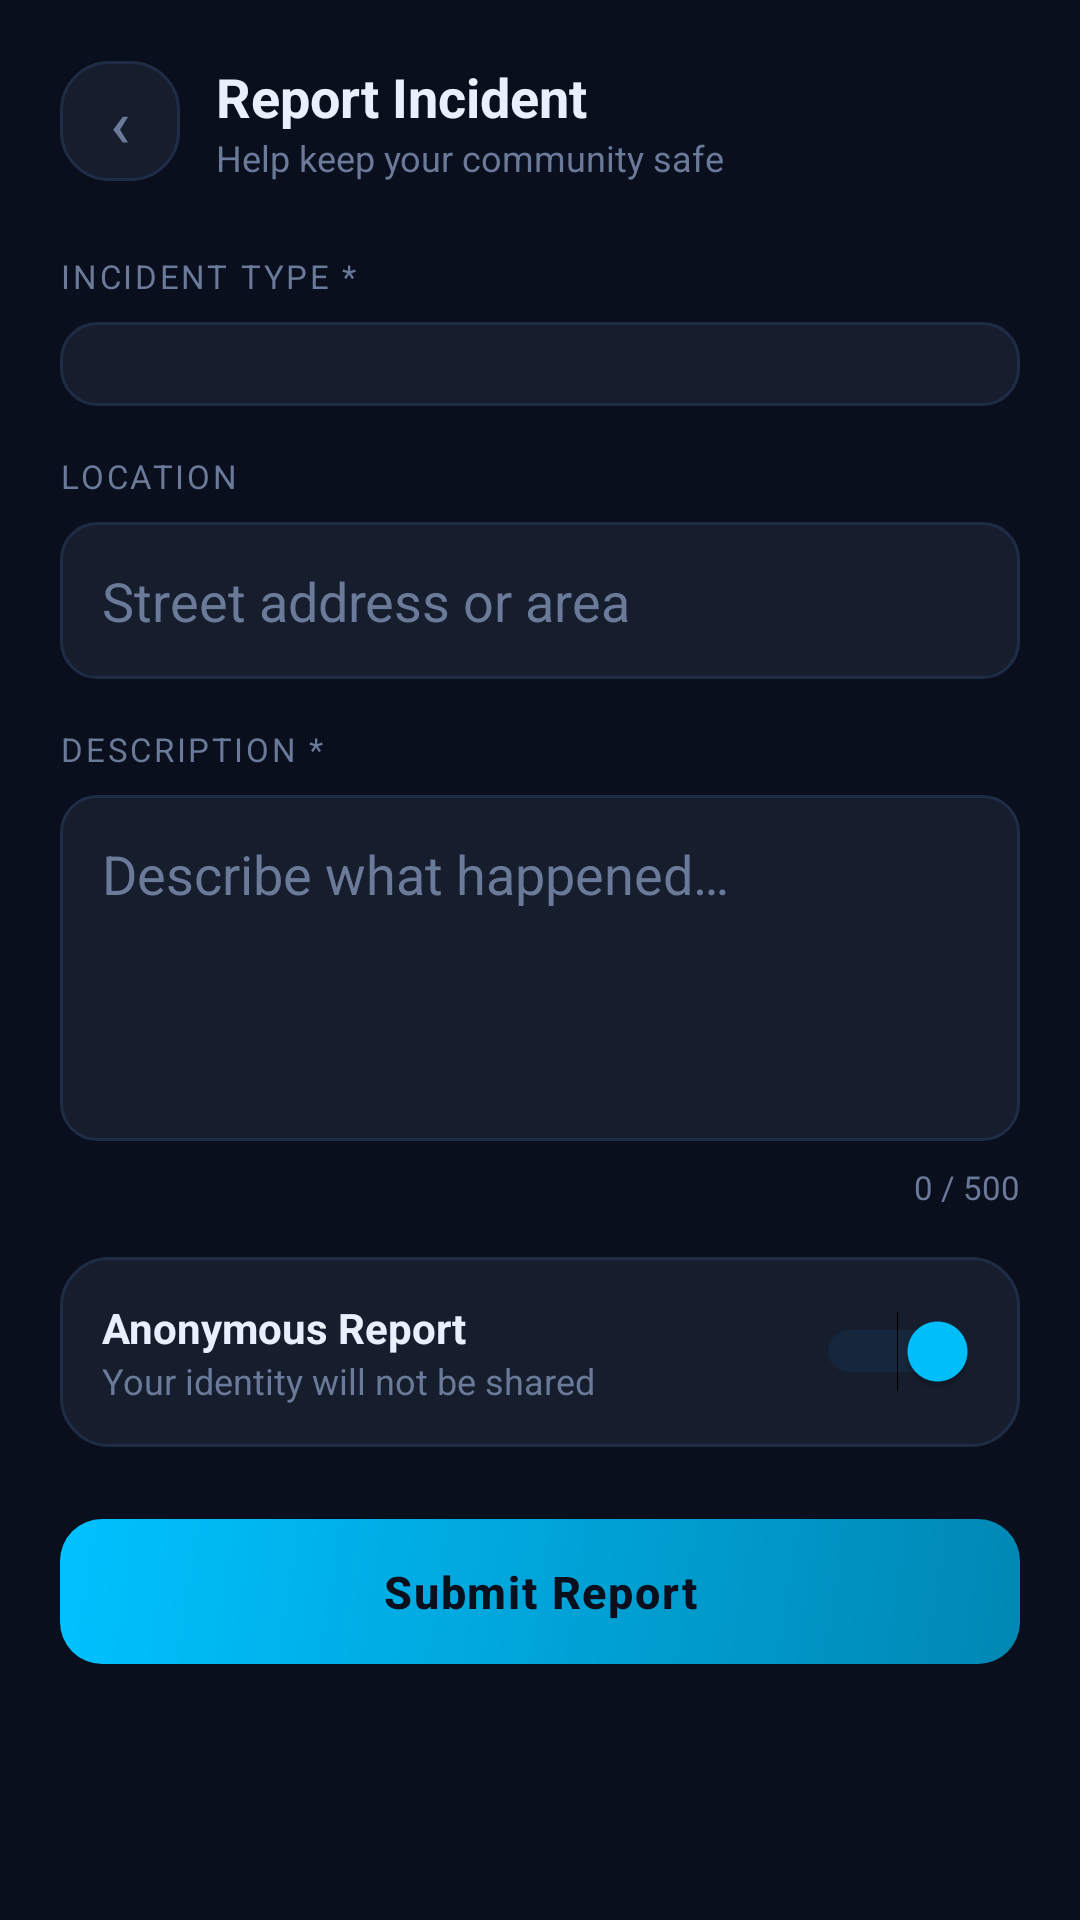

Layout XML and referenced resources for this Android screen:
<!-- AndroidManifest.xml: application theme Theme.SafeZoneSA -->
<!-- res/layout/activity_submit_incident.xml -->
<?xml version="1.0" encoding="utf-8"?>
<ScrollView xmlns:android="http://schemas.android.com/apk/res/android"
    android:layout_width="match_parent"
    android:layout_height="match_parent"
    android:background="@color/sz_bg"
    android:fillViewport="true">

    <LinearLayout
        android:layout_width="match_parent"
        android:layout_height="wrap_content"
        android:orientation="vertical"
        android:padding="20dp">

        
        <LinearLayout
            android:layout_width="match_parent"
            android:layout_height="wrap_content"
            android:orientation="horizontal"
            android:gravity="center_vertical"
            android:layout_marginBottom="24dp">
            <Button
                android:id="@+id/btnBack"
                android:layout_width="40dp"
                android:layout_height="40dp"
                android:text="‹"
                android:textColor="@color/sz_muted"
                android:textSize="22sp"
                android:background="@drawable/bg_card"
                android:padding="0dp"
                android:layout_marginEnd="12dp"/>
            <LinearLayout
                android:layout_width="0dp"
                android:layout_height="wrap_content"
                android:layout_weight="1"
                android:orientation="vertical">
                <TextView
                    android:layout_width="wrap_content"
                    android:layout_height="wrap_content"
                    android:text="Report Incident"
                    android:textColor="@color/sz_text"
                    android:textSize="18sp"
                    android:textStyle="bold"/>
                <TextView
                    android:layout_width="wrap_content"
                    android:layout_height="wrap_content"
                    android:text="Help keep your community safe"
                    android:textColor="@color/sz_muted"
                    android:textSize="12sp"/>
            </LinearLayout>
        </LinearLayout>

        
        <TextView android:layout_width="match_parent" android:layout_height="wrap_content"
            android:text="INCIDENT TYPE *" android:textColor="@color/sz_muted"
            android:textSize="11sp" android:letterSpacing="0.08" android:layout_marginBottom="8dp"/>

        <Spinner
            android:id="@+id/spinnerType"
            android:layout_width="match_parent"
            android:layout_height="wrap_content"
            android:background="@drawable/bg_input"
            android:paddingStart="14dp"
            android:paddingEnd="14dp"
            android:paddingTop="14dp"
            android:paddingBottom="14dp"
            android:layout_marginBottom="16dp"
            android:spinnerMode="dropdown"/>

        
        <TextView android:layout_width="match_parent" android:layout_height="wrap_content"
            android:text="LOCATION" android:textColor="@color/sz_muted"
            android:textSize="11sp" android:letterSpacing="0.08" android:layout_marginBottom="8dp"/>

        <EditText
            android:id="@+id/edtLocation"
            android:layout_width="match_parent"
            android:layout_height="wrap_content"
            android:hint="@string/location_hint"
            android:inputType="text"
            android:background="@drawable/bg_input"
            android:textColor="@color/sz_text"
            android:textColorHint="@color/sz_muted"
            android:padding="14dp"
            android:layout_marginBottom="16dp"/>

        
        <TextView android:layout_width="match_parent" android:layout_height="wrap_content"
            android:text="DESCRIPTION *" android:textColor="@color/sz_muted"
            android:textSize="11sp" android:letterSpacing="0.08" android:layout_marginBottom="8dp"/>

        <EditText
            android:id="@+id/edtDesc"
            android:layout_width="match_parent"
            android:layout_height="wrap_content"
            android:hint="@string/description_hint"
            android:inputType="textMultiLine"
            android:minLines="4"
            android:maxLength="500"
            android:gravity="top"
            android:background="@drawable/bg_input"
            android:textColor="@color/sz_text"
            android:textColorHint="@color/sz_muted"
            android:padding="14dp"
            android:layout_marginBottom="8dp"/>


        <TextView
            android:id="@+id/tvCharCount"
            android:layout_width="match_parent"
            android:layout_height="wrap_content"
            android:text="0 / 500"
            android:textColor="@color/sz_muted"
            android:textSize="11sp"
            android:gravity="end"
            android:layout_marginBottom="16dp"/>

        
        <LinearLayout
            android:layout_width="match_parent"
            android:layout_height="wrap_content"
            android:background="@drawable/bg_card"
            android:orientation="horizontal"
            android:gravity="center_vertical"
            android:padding="14dp"
            android:layout_marginBottom="24dp">
            <LinearLayout
                android:layout_width="0dp"
                android:layout_height="wrap_content"
                android:layout_weight="1"
                android:orientation="vertical">
                <TextView android:layout_width="wrap_content" android:layout_height="wrap_content"
                    android:text="Anonymous Report"
                    android:textColor="@color/sz_text" android:textSize="14sp" android:textStyle="bold"/>
                <TextView android:layout_width="wrap_content" android:layout_height="wrap_content"
                    android:text="Your identity will not be shared"
                    android:textColor="@color/sz_muted" android:textSize="12sp"/>
            </LinearLayout>
            <Switch
                android:id="@+id/switchAnonymous"
                android:layout_width="wrap_content"
                android:layout_height="wrap_content"
                android:checked="true"
                android:thumbTint="@color/sz_accent"
                android:trackTint="@color/sz_shield"/>
        </LinearLayout>

        <Button
            android:id="@+id/btnSubmit"
            android:layout_width="match_parent"
            android:layout_height="wrap_content"
            android:text="@string/submit"
            style="@style/Widget.SafeZone.Button.Primary"/>

        <Space android:layout_width="0dp" android:layout_height="24dp"/>

    </LinearLayout>
</ScrollView>
<!-- resources referenced by this layout -->
<resources>
  <color name="sz_accent">#00C2FF</color>
  <color name="sz_bg">#0A0F1E</color>
  <color name="sz_muted">#6B7A99</color>
  <color name="sz_shield">#1A3A5C</color>
  <color name="sz_text">#E8F0FE</color>
  <!-- drawable bg_card (drawable) -->
  <?xml version="1.0" encoding="utf-8"?>
  <shape xmlns:android="http://schemas.android.com/apk/res/android"
      android:shape="rectangle">
      <solid android:color="@color/sz_card"/>
      <stroke android:width="1dp" android:color="@color/sz_border"/>
      <corners android:radius="16dp"/>
  </shape>
  <!-- drawable bg_input (drawable) -->
  <?xml version="1.0" encoding="utf-8"?>
  <shape xmlns:android="http://schemas.android.com/apk/res/android"
      android:shape="rectangle">
      <solid android:color="@color/sz_card"/>
      <stroke android:width="1dp" android:color="@color/sz_border"/>
      <corners android:radius="12dp"/>
  </shape>
  <string name="description_hint">Describe what happened…</string>
  <string name="location_hint">Street address or area</string>
  <string name="submit">Submit Report</string>
  <style name="Widget.SafeZone.Button.Primary" parent="Widget.Material3.Button">
          <item name="android:background">@drawable/bg_button_primary</item>
          <item name="android:textColor">@color/sz_bg</item>
          <item name="android:textSize">15sp</item>
          <item name="android:textStyle">bold</item>
          <item name="android:paddingTop">14dp</item>
          <item name="android:paddingBottom">14dp</item>
          <item name="backgroundTint">@null</item>
          <item name="android:letterSpacing">0.04</item>
      </style>
  <style name="Theme.SafeZoneSA" parent="Theme.Material3.Dark.NoActionBar">
          <item name="colorPrimary">@color/sz_accent</item>
          <item name="colorOnPrimary">@color/sz_bg</item>
          <item name="colorPrimaryContainer">@color/sz_shield</item>
          <item name="colorSurface">@color/sz_surface</item>
          <item name="colorOnSurface">@color/sz_text</item>
          <item name="android:windowBackground">@color/sz_bg</item>
          <item name="android:statusBarColor">@color/sz_bg</item>
          <item name="android:navigationBarColor">@color/sz_surface</item>
          <item name="android:textColorPrimary">@color/sz_text</item>
          <item name="android:textColorHint">@color/sz_muted</item>
          <item name="editTextStyle">@style/Widget.SafeZone.TextInput</item>
      </style>
  <color name="sz_card">#161E2E</color>
  <color name="sz_border">#1E2D45</color>
  <!-- drawable bg_button_primary (drawable) -->
  <?xml version="1.0" encoding="utf-8"?>
  <shape xmlns:android="http://schemas.android.com/apk/res/android"
      android:shape="rectangle">
      <gradient
          android:startColor="@color/sz_accent_dim"
          android:endColor="@color/sz_accent"
          android:angle="135"/>
      <corners android:radius="14dp"/>
  </shape>
  <color name="sz_surface">#111827</color>
  <style name="Widget.SafeZone.TextInput" parent="Widget.AppCompat.EditText">
          <item name="android:background">@drawable/bg_input</item>
          <item name="android:textColor">@color/sz_text</item>
          <item name="android:textColorHint">@color/sz_muted</item>
          <item name="android:padding">14dp</item>
      </style>
  <color name="sz_accent_dim">#0087B3</color>
</resources>
